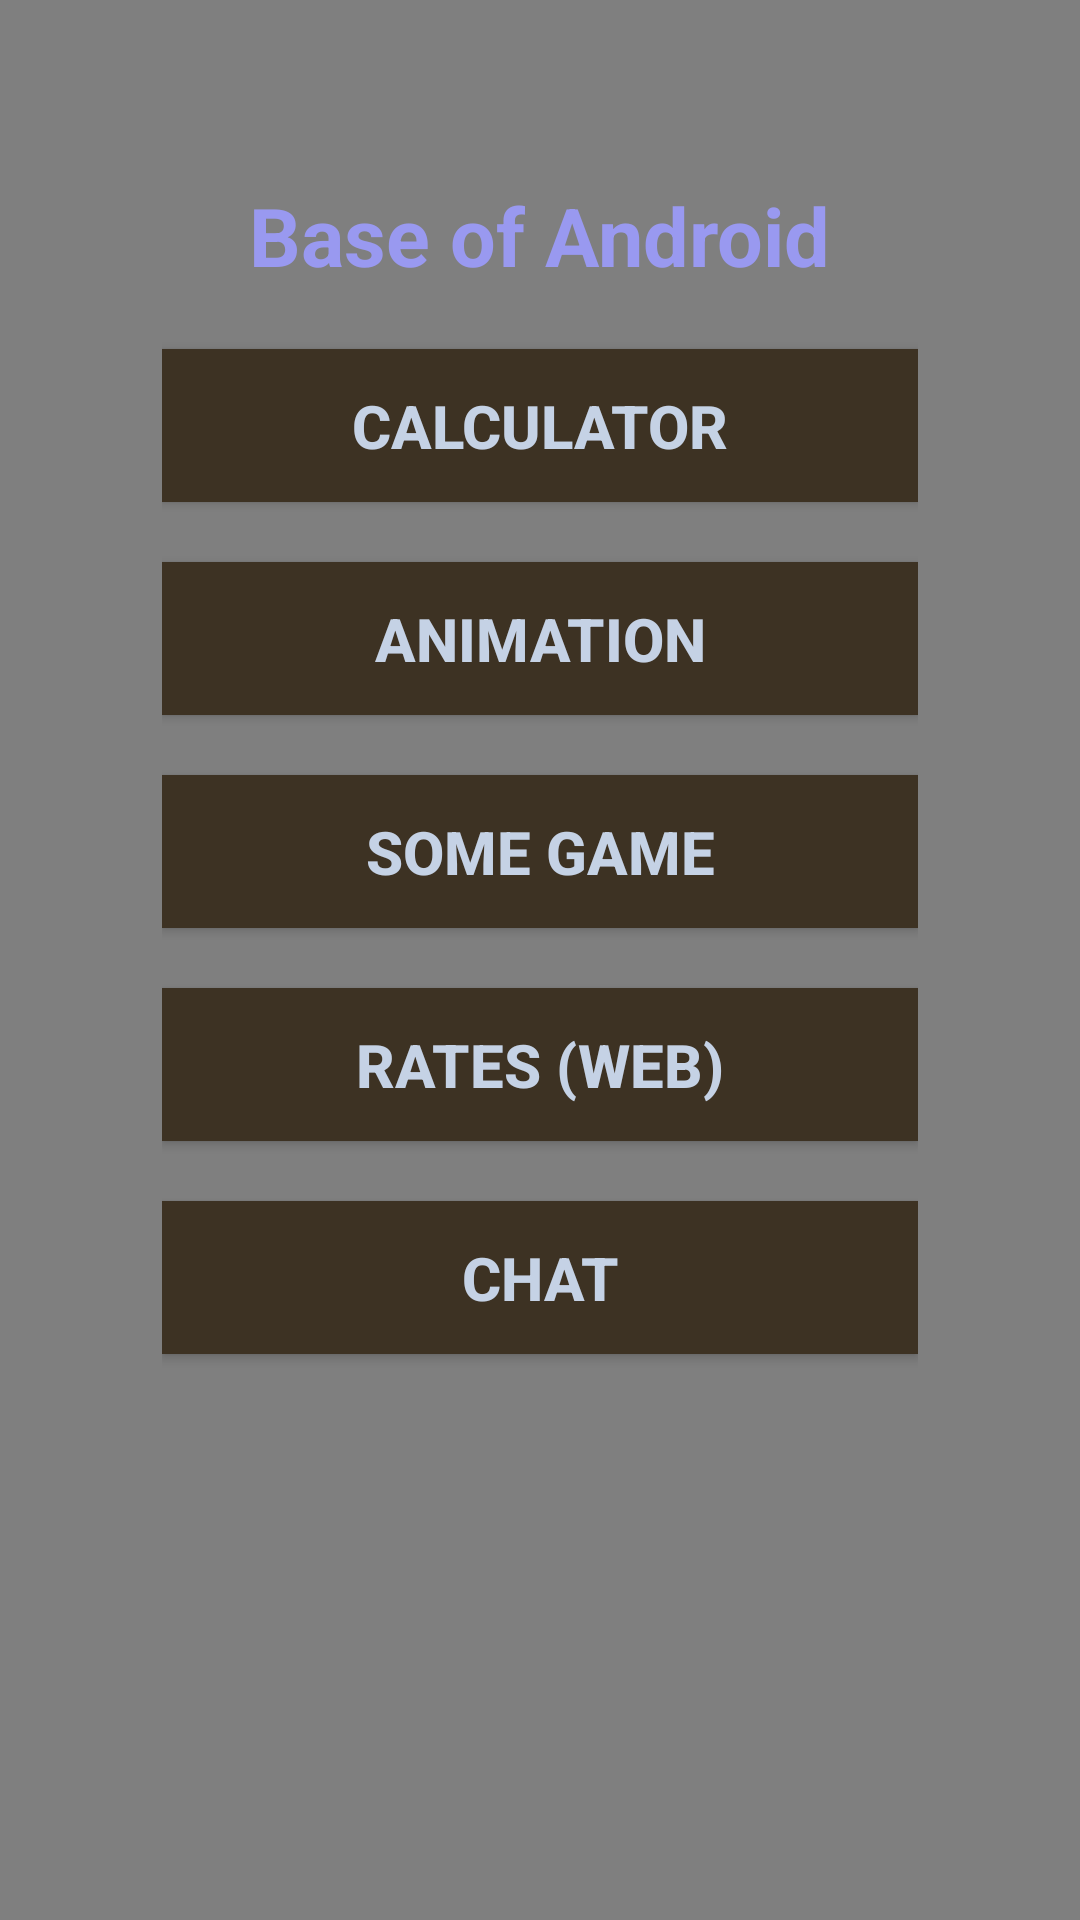

The Android layout XML behind this screen, and the referenced resources:
<!-- AndroidManifest.xml: application theme Theme.SPU221AndroidApp -->
<!-- res/layout/activity_main.xml -->
<?xml version="1.0" encoding="utf-8"?>
<androidx.constraintlayout.widget.ConstraintLayout xmlns:android="http://schemas.android.com/apk/res/android"
    xmlns:app="http://schemas.android.com/apk/res-auto"
    xmlns:tools="http://schemas.android.com/tools"
    android:id="@+id/main"
    android:layout_width="match_parent"
    android:layout_height="match_parent"
    android:background="@color/main_background"
    tools:context=".MainActivity">




    <VideoView
        android:id="@+id/videoView"
        android:layout_width="match_parent"
        android:layout_height="match_parent"
        />

    <TextView
        android:id="@+id/textView"
        android:layout_width="wrap_content"
        android:layout_height="wrap_content"
        android:text="@string/main_title"
        android:textColor="@color/main_title"
        android:textSize="27sp"
        android:textStyle="bold"
        app:layout_constraintBottom_toBottomOf="parent"
        app:layout_constraintEnd_toEndOf="parent"
        app:layout_constraintStart_toStartOf="parent"
        app:layout_constraintTop_toTopOf="parent"
        app:layout_constraintVertical_bias="0.1" />

    <LinearLayout
        android:layout_width="0dp"
        android:layout_height="0dp"
        android:orientation="vertical"
        app:layout_constraintBottom_toBottomOf="parent"
        app:layout_constraintEnd_toEndOf="parent"
        app:layout_constraintHeight=".75"
        app:layout_constraintStart_toStartOf="parent"
        app:layout_constraintTop_toBottomOf="@+id/textView"
        app:layout_constraintWidth_percent=".70"

        >

        <Button
            android:id="@+id/main_calc_button"
            android:layout_width="match_parent"
            android:layout_height="wrap_content"
            android:layout_marginTop="20dp"
            android:background="@color/main_button_background"
            android:paddingVertical="12dp"
            android:text="@string/main_calc_button"
            android:textColor="@color/main_button_foreground"
            android:textSize="20sp"
            android:textStyle="bold"
            app:backgroundTint="@null"


            />
        <Button
            android:id="@+id/main_anim_button"
            android:layout_width="match_parent"
            android:layout_height="wrap_content"
            android:layout_marginTop="20dp"
            android:background="@color/main_button_background"
            android:paddingVertical="12dp"
            android:text="@string/main_anim_button"
            android:textColor="@color/main_button_foreground"
            android:textSize="20sp"
            android:textStyle="bold"
            app:backgroundTint="@null"

            />
        <Button
            android:id="@+id/main_game_button"
            android:layout_width="match_parent"
            android:layout_height="wrap_content"
            android:layout_marginTop="20dp"
            android:background="@color/main_button_background"
            android:paddingVertical="12dp"
            android:text="@string/main_game_button"
            android:textColor="@color/main_button_foreground"
            android:textSize="20sp"
            android:textStyle="bold"
            app:backgroundTint="@null"

            />
        <Button
            android:id="@+id/main_rates_button"
            android:layout_width="match_parent"
            android:layout_height="wrap_content"
            android:layout_marginTop="20dp"
            android:background="@color/main_button_background"
            android:paddingVertical="12dp"
            android:text="@string/main_rates_button"
            android:textColor="@color/main_button_foreground"
            android:textSize="20sp"
            android:textStyle="bold"
            app:backgroundTint="@null"

            />
        <Button
            android:id="@+id/main_chat_button"
            android:layout_width="match_parent"
            android:layout_height="wrap_content"
            android:layout_marginTop="20dp"
            android:background="@color/main_button_background"
            android:paddingVertical="12dp"
            android:text="@string/chat"
            android:textColor="@color/main_button_foreground"
            android:textSize="20sp"
            android:textStyle="bold"
            app:backgroundTint="@null"

            />
    </LinearLayout>


</androidx.constraintlayout.widget.ConstraintLayout>
<!-- resources referenced by this layout -->
<resources>
  <color name="main_background">#20202E</color>
  <color name="main_button_background">#3D3223</color>
  <color name="main_button_foreground">#C5D2E5</color>
  <color name="main_title">#9999F0</color>
  <string name="chat">Chat</string>
  <string name="main_anim_button">Animation</string>
  <string name="main_calc_button">Calculator</string>
  <string name="main_game_button">Some Game</string>
  <string name="main_rates_button">Rates (web)</string>
  <string name="main_title">Base of Android</string>
  <style name="Theme.SPU221AndroidApp" parent="Base.Theme.SPU221AndroidApp" />
  <style name="Base.Theme.SPU221AndroidApp" parent="Theme.Material3.DayNight.NoActionBar">
          
          
      </style>
</resources>
